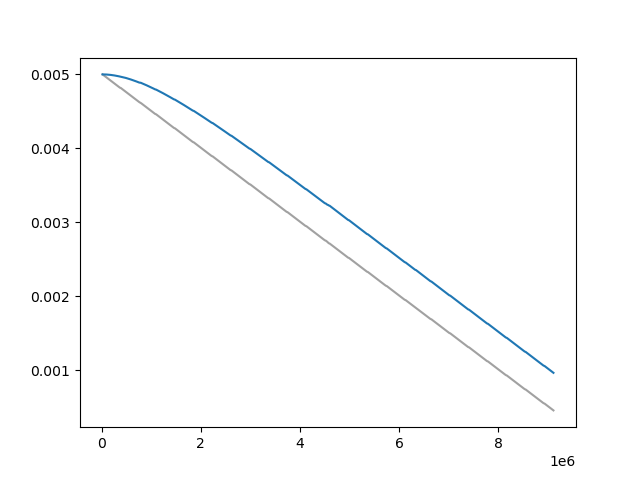

The file beside this chart, header and first rows:
Wall time, Step, Value
1710371564, 20000, 0.004995
1710371600, 30000, 0.00499
1710371633, 40000, 0.004985
1710371669, 50000, 0.004979
1710371701, 60000, 0.004974
1710371734, 70000, 0.004969
1710371767, 80000, 0.004964
1710371800, 90000, 0.004959
1710371833, 100000, 0.004954
1710371866, 110000, 0.004949
1710371898, 120000, 0.004944
1710371930, 130000, 0.004938
1710371963, 140000, 0.004933
1710371997, 150000, 0.004928
1710372032, 160000, 0.004923
1710372070, 170000, 0.004918
1710372104, 180000, 0.004913
1710372138, 190000, 0.004908
1710372172, 200000, 0.004903
1710372205, 210000, 0.004898
1710372237, 220000, 0.004892
1710372271, 230000, 0.004887
1710372304, 240000, 0.004882
1710372336, 250000, 0.004877
1710372369, 260000, 0.004872
1710372402, 270000, 0.004867
1710372434, 280000, 0.004862
1710372467, 290000, 0.004857
1710372500, 300000, 0.004851
1710372534, 310000, 0.004846
1710372566, 320000, 0.004841
1710372599, 330000, 0.004836
1710372632, 340000, 0.004831
1710372665, 350000, 0.004826
1710372698, 360000, 0.004821
1710372731, 370000, 0.004815
1710372794, 390000, 0.00481
1710372827, 400000, 0.004805
1710372860, 410000, 0.0048
1710372893, 420000, 0.004795
1710372927, 430000, 0.00479
1710372960, 440000, 0.004785
1710372993, 450000, 0.00478
1710373026, 460000, 0.004775
1710373058, 470000, 0.004769
1710373092, 480000, 0.004764
1710373124, 490000, 0.004759
1710373158, 500000, 0.004754
1710373192, 510000, 0.004749
1710373225, 520000, 0.004744
1710373259, 530000, 0.004739
1710373293, 540000, 0.004734
1710373326, 550000, 0.004728
1710373359, 560000, 0.004723
1710373392, 570000, 0.004718
1710373425, 580000, 0.004713
1710373458, 590000, 0.004708
1710373491, 600000, 0.004703
1710373524, 610000, 0.004698
1710373558, 620000, 0.004693
... 823 more rows
